Run: headless pygame with SDL's dummy video driver; simulated clock (each Clock.tick advances the game by its frame time, no real sleeping); random seed 0; keys injected as events and as key.get_pressed() state; no mouse input; restart key SPACE tapped at the start of phases 3 and 4.
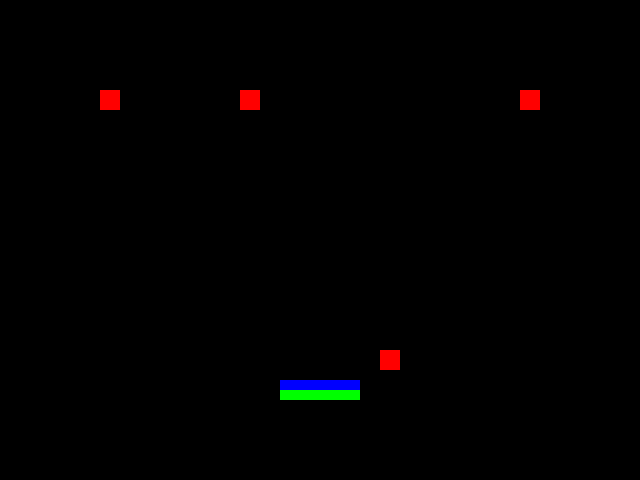
Frame 1 of 4 · flips 1–60 · no input
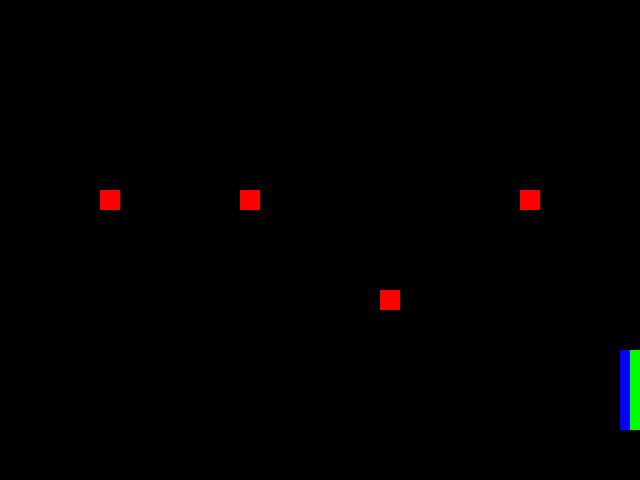
Frame 2 of 4 · flips 61–180 · tapped SPACE, RETURN · held RIGHT (→), D
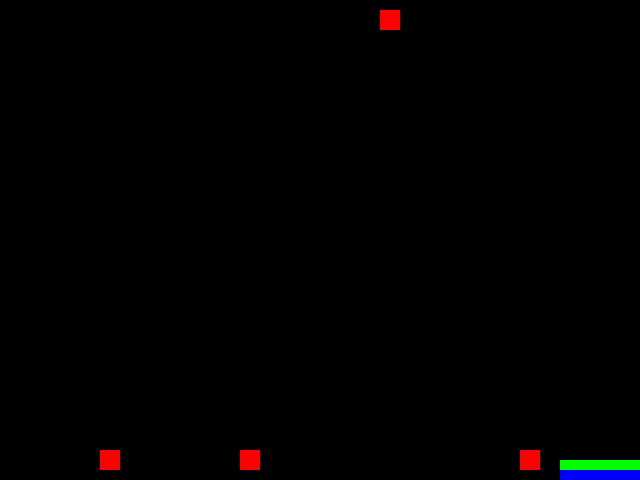
Frame 3 of 4 · flips 181–300 · tapped SPACE · held DOWN (↓), S
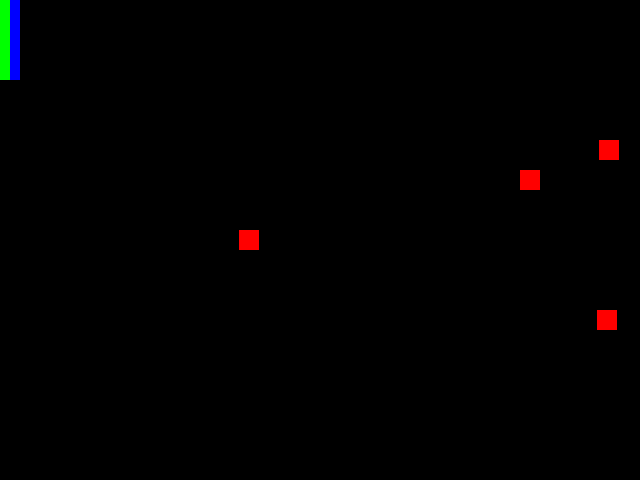
Frame 4 of 4 · flips 301–420 · tapped SPACE · held LEFT (←), A, UP (↑), W

The pygame program that drew these frames:

import pygame
from pygame.locals import *

import random

SCREEN_RECT = Rect(0, 0, 640, 480)

# Made up units, in terms of the screen size
PTX = SCREEN_RECT.width/32


class RedBrick(pygame.sprite.Sprite):
  def __init__(self, start_rect):
    pygame.sprite.Sprite.__init__(self, self.containers)
    self.rect = start_rect
    self.image = pygame.Surface((self.rect.width, self.rect.height))
    self.image.fill((255,0,0))
    self.speed = 10
    self.direction = random.choice((-1,1))

  def update(self):
    self.rect.move_ip(0, self.speed*self.direction)
    if self.rect.bottom >= SCREEN_RECT.bottom or self.rect.top <= SCREEN_RECT.top:
      self.direction *= -1

class BlueBrick(pygame.sprite.Sprite):
  TOP, RIGHT, BOTTOM, LEFT = 0, 1, 2, 3
  
  def __init__(self, start_rect):
    pygame.sprite.Sprite.__init__(self, self.containers)
    self.rect = start_rect
    
    self.images = list()
    self.images.insert(self.TOP, pygame.Surface((self.rect.width, self.rect.height)).convert())
    self.images.insert(self.RIGHT, pygame.Surface((self.rect.height, self.rect.width)).convert())
    self.images.insert(self.BOTTOM, pygame.Surface((self.rect.width, self.rect.height)).convert())
    self.images.insert(self.LEFT, pygame.Surface((self.rect.height, self.rect.width)).convert())
    
    for i, image in enumerate(self.images):
      sticky_half, bouncy_half = image.get_rect(), image.get_rect() #each call returns a new rect
            
      if i == self.TOP or i == self.BOTTOM:
        # Move each half into position
        if i == self.TOP:
          bouncy_half.top = bouncy_half.height/2
        elif i == self.BOTTOM:
          sticky_half.top = sticky_half.height/2

        sticky_half.height = sticky_half.height/2
        bouncy_half.height = bouncy_half.height/2
        
      elif i == self.RIGHT or i == self.LEFT:
        # Move each half into position
        if i == self.RIGHT:
          bouncy_half.left = bouncy_half.width/2
        elif i == self.LEFT:
          sticky_half.left = sticky_half.width/2
        
        sticky_half.width = sticky_half.width/2
        bouncy_half.width = bouncy_half.width/2

      image.fill((0,0,255), sticky_half)
      image.fill((0,255,0), bouncy_half)

    self.orientation = self.TOP
    self.image = self.images[self.orientation]

  def move(self, x, y):
    self.rect.move_ip(x, y)
    self.rect.clamp_ip(SCREEN_RECT)
    
  def flip(self, direction):
    self.rect.width, self.rect.height, self.rect.center = self.rect.height, self.rect.width, self.rect.center
    
    self.orientation += direction
    if self.orientation >= len(self.images):
      self.orientation = 0
    elif self.orientation <= 0:
      self.orientation = len(self.images) - 1
      
    self.image = self.images[self.orientation]

def main():
  pygame.init()
  
  # Init the screen
  screen = pygame.display.set_mode((SCREEN_RECT.width, SCREEN_RECT.height))
  pygame.display.set_caption('Hello Pygame')
  pygame.mouse.set_visible(0)
  
  # The background
  background = pygame.Surface((SCREEN_RECT.width, SCREEN_RECT.height))
  background.fill((0,0,0))
  screen.blit(background, (0,0))
  pygame.display.flip()
    
  # Sprite groups
  all = pygame.sprite.RenderUpdates()
  red = pygame.sprite.Group()
  blue = pygame.sprite.Group()
  
  # Ladies and Gentlemen, our Sprites!
  RedBrick.containers = all, red
  for i in range(4):
    RedBrick(Rect(5*PTX+(7*PTX*i), SCREEN_RECT.centery, PTX, PTX)) #recall that PTX is our made up unit
  
  BlueBrick.containers = all, blue
  BlueBrick(Rect(SCREEN_RECT.midbottom[0] - 2*PTX, SCREEN_RECT.midbottom[1] - 5*PTX, 4*PTX, PTX))
  
  # The clock
  clock = pygame.time.Clock()

  # Blue brick movement
  velocity = [0, 0, 0, 0]
  ACCEL = 20
  
  while True:
    clock.tick(60)
    
    for event in pygame.event.get():
        if event.type == QUIT:
            return #Game Over
        elif event.type == KEYDOWN and event.key == K_ESCAPE:
            return
        elif event.type == KEYDOWN and (event.key == K_z or event.key == K_SPACE):
          for b in blue.sprites():
            b.flip(1)
        elif event.type == KEYDOWN and event.key == K_x:
          for b in blue.sprites():
            b.flip(-1)

    # Modify velocity based on keypresses
    keystate = pygame.key.get_pressed()
    for state, idx in zip((K_RIGHT, K_LEFT, K_UP, K_DOWN), range(4)):
      if keystate[state]:
        velocity[idx] += 1
        if velocity[idx] > 16:
          velocity[idx] = 16
      else:
        velocity[idx] -= 1.5
        if velocity[idx] < 0:
          velocity[idx] = 0
                
    for b in blue.sprites():
      b.move(velocity[0] - velocity[1], velocity[3] - velocity[2])
    
    # clear/erase the last drawn sprites
    all.clear(screen, background)

    all.update()
    
    # Did any of the red bricks get captured?
    for r in pygame.sprite.groupcollide(blue, red, 0, 1).values():
      RedBrick(Rect(int(random.random()*SCREEN_RECT.width-PTX), SCREEN_RECT.centery, PTX, PTX).clamp(SCREEN_RECT))

    #draw the scene
    dirty = all.draw(screen)
    pygame.display.update(dirty)
  
if __name__ == '__main__':
  main()

  
